pico-8 play session: hold → + tap 🅾, after a click and taps of 🅾, ❎, 🅾+❎, 🅾 in the second before t = 0

[t = 2 s] hold → ~2s, tap 🅾 ~4×
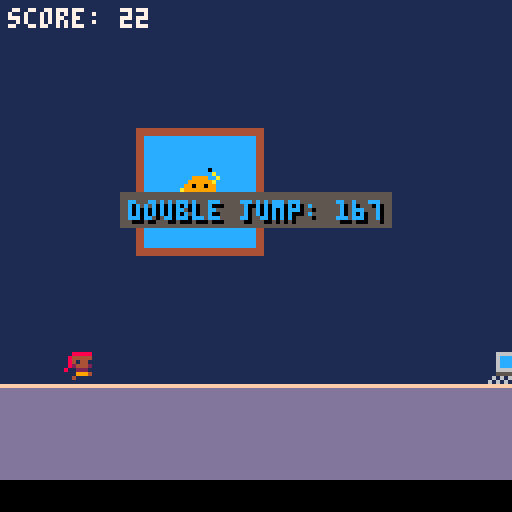
[t = 4 s] hold → ~4s, tap 🅾 ~7×
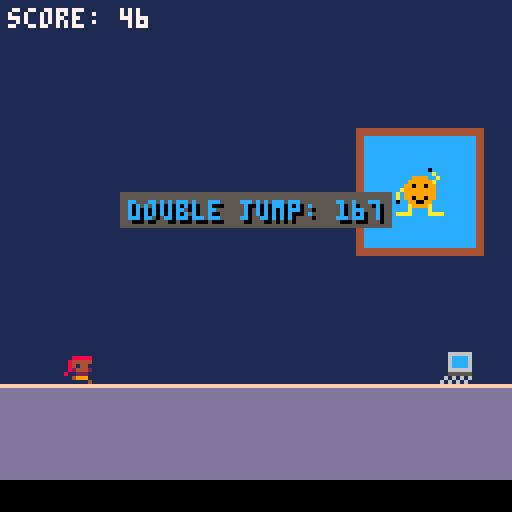
[t = 6 s] hold → ~6s, tap 🅾 ~10×
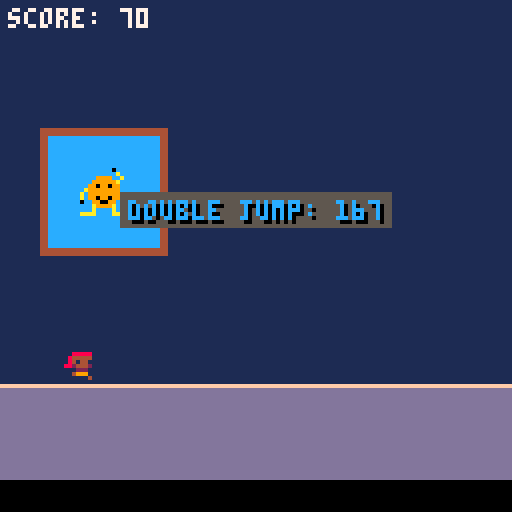
[t = 8 s] hold → ~8s, tap 🅾 ~14×
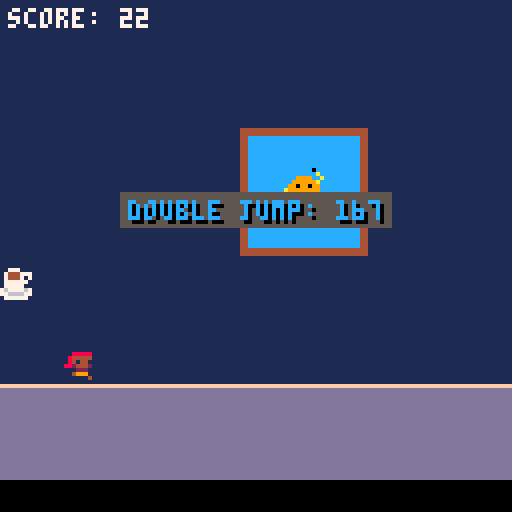

pico-8 cartridge
version 42
__lua__
game = {
    states = {
        splash = 1,
        game = 2,
        gameover = 3
    },
    state = 1,
    score = 0,
    game_over = false,
    obstacle_count = 0,
    obstacle_timer = 0,
    obstacle_interval = 60,
    debug = false,
    current_music = 0,
    map_offset = 0
}

player = {
    x = 16,
    y = 88,
    width = 8,
    height = 8,
    dy = 0,
    jump_strength = -3,
    gravity = 0.2,
    jump_count = 0,
    max_jumps = 5000,
    double_jump_enabled = true,
    double_jump_timer = 0,
    double_jump_duration = 300,
    spicy_power_enabled = false,
    sprite = 1,
    anim_timer = 0,
    anim_speed = 0.2,
    anim_frames = {0,1,2,3,4},
    jump_frames = {5},
    jump_up_frames = {6},
    jump_down_frames = {5},
    state = "walking"
}

obstacles = {}
power_ups = {}
screen_size = 128
ground_offset = 0

function _init()
    cls()
    game.state = game.states.splash
end

function _init_game()
    player.y = 88
    player.dy = 0
    player.jump_count = 0
    obstacles = {}
    game.score = 0
    game.game_over = false
    player.double_jump_enabled = true
    player.double_jump_timer = 10000
    player.max_jumps = 1000
    game.obstacle_count = 0
    player.start_x = player.x
end

function _update60()
    if game.state == game.states.splash then   
        update_splash()
    elseif game.state == game.states.game then
        update_game() 
    elseif game.state == game.states.gameover then
        update_gameover()
    end
end

function _draw()
    cls()
    if game.debug then
        draw_border()
        draw_debug_info()
    end
    if game.state == game.states.splash then   
        draw_splash()
    elseif game.state == game.states.game then
        draw_game()
    elseif game.state == game.states.gameover then
        draw_gameover()
    end
end

function add_obstacle()
    local obstacle_y = 88
    local obstacle_height = 8
    local obstacle_width = 8
    local obstacle_dy = 0

    local random_value = rnd(1)
    local level = get_current_level()

    if level == 1 then
        obstacle_height = 8
        obstacle_width = 8
    elseif level == 2 then
        if random_value < 0.1 then
            obstacle_height = 16
        elseif random_value < 0.2 then
            obstacle_width = 16
        end
    elseif level == 3 then
        if random_value < 0.1 then
            obstacle_height = 16
            obstacle_width = 16
        elseif random_value < 0.3 then
            obstacle_height = 16
        elseif random_value < 0.5 then
            obstacle_width = 16
        end
    elseif level == 4 then
        if random_value < 0.1 then
            obstacle_height = 16
            obstacle_width = 16
        elseif random_value < 0.3 then
            obstacle_height = 16
        elseif random_value < 0.5 then
            obstacle_width = 16
        end
    elseif level == 5 then
        obstacle_dy = 0.7
        local starting_height = flr(rnd(2)) + 1
        if(starting_height) == 1 then
            obstacle_y = 80
        else
            obstacle_y = 60
        end 
        if random_value < 0.5 then
            obstacle_height = 16
        end
    else
        if random_value < 0.05 then
            obstacle_height = 16
            obstacle_width = 16
        elseif random_value < 0.25 then
            obstacle_height = 16
        elseif random_value < 0.45 then
            obstacle_width = 16
        end
    end

    add(obstacles, {x = 128, y = obstacle_y - obstacle_height + 8, width = obstacle_width, height = obstacle_height, dy = obstacle_dy})
    game.obstacle_count = game.obstacle_count + 1
end

function add_power_up()
    local power_up_y = 70 - rnd(10)
    add(power_ups, {x = 128, y = power_up_y, width = 8, height = 8})
end

function update_game()
  if not game.game_over then
    game.map_offset = (game.map_offset - 1) % screen_size
    -- this makes fast scrolling of graphical floor possible
    -- game.map_offset += -2
    if game.map_offset < 0 then
      game.map_offset = game.map_offset + screen_size
    end
    if game.current_music ~= 13 then
      stop_music()
      start_music(13)
      game.current_music = 13
    end
    update_player()
    update_obstacles()
    update_power_ups()
    check_collisions()
    game.score = game.score + 2
  else
    if btnp(4) then
      _init()
    end
  end
end

function update_splash()
  if game.current_music ~= 6 then
    stop_music()
    start_music(6)
    game.current_music = 6
  end
  if btnp(4) then 
    change_state(game.states.game)
  end
end

function update_player()
    if btnp(4) and player.jump_count < player.max_jumps then
        player.dy = player.jump_strength
        player.jump_count = player.jump_count + 1
        player.state = "jumping"
        player.anim_timer = 0
    end

    player.dy = player.dy + player.gravity
    player.y = player.y + player.dy

    -- check if the player is moving up or down
    if player.dy < 0 then
        player.sprite = player.jump_up_sprite
    elseif player.dy > 0 then
        player.sprite = player.jump_down_sprite
    end

    if player.y > 88 then
        player.y = 88
        player.dy = 0
        player.jump_count = 0
        player.state = "walking"
        -- do not reset anim_timer here
        player.sprite = player.walk_sprite -- set sprite for walking
    end
end

function update_obstacles()
    game.obstacle_timer = game.obstacle_timer + 1
    if game.obstacle_timer > game.obstacle_interval then
        add_obstacle()
        if rnd(1) < 0.1 then
            add_power_up()
        end
        game.obstacle_timer = 0
        game.obstacle_interval = 30 + rnd(60)
    end

    for obstacle in all(obstacles) do
        obstacle.x = obstacle.x - 2
        if get_current_level() == 5 then
            obstacle.y = obstacle.y + obstacle.dy
            if obstacle.y < 50 or obstacle.y > 88 then
                obstacle.dy = -obstacle.dy
            end
        end
        if obstacle.x < -8 then
            del(obstacles, obstacle)
            game.score = game.score + 1
        end
    end
end

function update_power_ups()
    for power_up in all(power_ups) do
        power_up.x = power_up.x - 2
        if power_up.x < -8 then
            del(power_ups, power_up)
        elseif player.x < power_up.x + power_up.width and
               player.x + player.width > power_up.x and
               player.y < power_up.y + power_up.height and
               player.y + player.height > power_up.y then
            collect_power_up()
            del(power_ups, power_up)
        end
    end
    decrease_power_up_timer()
end

function update_ground()
    ground_offset = (ground_offset - 2) % screen_size
end

function update_gameover()
    if btnp(4) then
        change_state(game.states.splash)
    end
end

function draw_game()
    draw_background()
    draw_player()
    draw_obstacles()
    draw_power_ups()
    draw_score()
    draw_power_up_timer()
end

function draw_background()
  local offset_pixels = game.map_offset % screen_size
  camera(-offset_pixels, 0)
  map(0, 0, -screen_size, 0, 16, 16)  -- left copy
  map(0, 0, 0, 0, 16, 16)             -- center copy
  map(0, 0, screen_size, 0, 16, 16)   -- right copy
  camera()
end

function draw_player()
    player.anim_timer = player.anim_timer + player.anim_speed
    local frames = player.anim_frames

    if player.state == "jumping" then
        if player.dy < 0 then
            frames = player.jump_up_frames
        else
            frames = player.jump_down_frames
        end
    end

    if player.anim_timer >= #frames then
        player.anim_timer = 0
    end

    player.sprite = frames[flr(player.anim_timer) + 1]
    spr(player.sprite, player.x, player.y)
end

function draw_obstacles()
    for obstacle in all(obstacles) do
        local sprite_id = 32
        local width_in_sprites = ceil(obstacle.width / 8)
        local height_in_sprites = ceil(obstacle.height / 8)
        
        for i = 0, width_in_sprites - 1 do
            for j = 0, height_in_sprites - 1 do
                spr(sprite_id, obstacle.x + i * 8, obstacle.y + j * 8)
            end
        end
    end
end

function draw_power_ups()
    for power_up in all(power_ups) do
        spr(19, power_up.x, power_up.y)
    end
end

function draw_score()
    print("score: "..game.score, 2, 2, 7)
end

function old_draw_power_up_timer()
    if player.double_jump_enabled then
        local timer_text = "double jump: " ..convert_frames_to_seconds(player.double_jump_timer)
        print(timer_text, screen_size - (#timer_text * 4) - 1, 2, 12)
    end
end

function draw_power_up_timer()
    if player.double_jump_enabled then
        local timer_text = "double jump: " .. convert_frames_to_seconds(player.double_jump_timer)
        local text_width = #timer_text * 4
        local x = (screen_size - text_width) / 2
        local y = (screen_size / 2) - 14  -- move 10 pixels up
        local color = 12

        -- draw a flashing background rectangle
        local bg_color = flr(time() * 10) % 2 == 0 and 5 or 6
        rectfill(x - 2, y - 2, x + text_width + 1, y + 6, bg_color)

        -- draw the timer text with a shadow effect
        print(timer_text, x + 1, y + 1, 0)  -- shadow
        print(timer_text, x, y, color)      -- main text
    end
end

function draw_gameover()
    write_c("game over!", 40, 8)
    write_c("score: "..game.score, 60, 8)
    write_c("press z to continue", 80, 8)
end

function draw_splash() 
    rectfill(0, 0, screen_size, screen_size, 11)
    local text = "press z to start"
    write(text, text_x_pos(text), 52, 7)
end

function draw_border()
    rect(0, 0, screen_size - 1, screen_size - 1, 8)
end

function draw_debug_info()
    print("level: "..get_current_level(), 1, 10, 11)
end

function handle_player_input()
    if btnp(4) and player.jump_count < player.max_jumps then
        player.dy = player.jump_strength
        player.jump_count = player.jump_count + 1
        player.state = "jumping"
        player.anim_timer = 0
   end
end

function apply_gravity()
    player.dy = player.dy + player.gravity
    player.y = player.y + player.dy

    if player.y > 88 then
        player.y = 88
        player.dy = 0
        player.jump_count = 0
        player.state = "walking"
        player.anim_timer = 0
    end
end

function check_collisions()
    for obstacle in all(obstacles) do
        if player.x < obstacle.x + obstacle.width and
           player.x + player.width > obstacle.x and
           player.y < obstacle.y + obstacle.height and
           player.y + player.height > obstacle.y then
            game.game_over = true
            change_state(game.states.gameover)
        end
    end
end

function get_current_level()
    if game.obstacle_count < 5 then
        return 1
    elseif game.obstacle_count < 15 then
        return 2
    elseif game.obstacle_count < 30 then
        return 3
    elseif game.obstacle_count < 50 then
        return 4
    elseif game.obstacle_count < 75 then
        return 5
    else
        return 6
    end
end

function collect_power_up()
    player.double_jump_enabled = true
    player.double_jump_timer = player.double_jump_duration
    player.max_jumps = 1000
end

function decrease_power_up_timer()
    if player.double_jump_enabled then
        draw_power_up_timer()
        player.double_jump_timer = player.double_jump_timer - 1
        if player.double_jump_timer <= 0 then
            player.double_jump_enabled = false
            player.max_jumps = 10000
        end
    end
end

function change_state(new_state)
    game.state = new_state
    if game.state == game.states.game then
        _init_game()
    end
end

function convert_frames_to_seconds(frames)
    return ceil(frames / 60)
end

function text_x_pos(text)
    local letter_width = 4
    local width = #text * letter_width
    if width > screen_size then 
        return 0 
    end 
    return screen_size / 2 - flr(width / 2)
end

function write(text, x, y, color) 
    for i = 0, 2 do
        for j = 0, 2 do
            print(text, x + i, y + j, 0)
        end
    end
    print(text, x + 1, y + 1, color)
end 

function mod_zero(a, b)
   return a - flr(a / b) * b == 0
end

function start_music(n)
 if (not music_playing) then
  music(n, 1000) music_playing=true
 end
end

function stop_music()
 music(-1, 1000) music_playing=false
end

function write_c(s,_y,inner_color)
 print(s,64-#s*4/2,_y,inner_color)
end
__gfx__
0000000000000000008888800088888000000000808888800088888000000000000000000000000000000000000000000000000011111111dddddddd00000000
0088888000888880084444400844444000888880804444400844444000000000000000000000000000000000000000000000000011111111dddddddd00000000
0844444008444440084144100841441008444440884144100841441000000000000000000000000000000000000000000000000011111111dddddddd00000000
0841441008414410082444208824442008414410002444200824442000000000000000000000000000000000000000000000000011111111dddddddd00000000
0824442008244420800222000002220008244420000222008002220000000000000000000000000000000000000000000000000011111111dddddddd00000000
8002220080022200000999400049990080022200004999400049994000000000000000000000000000000000000000000000000011111111dddddddd00000000
0009990000099940004000000000004000499900000000000000000000000000000000000000000000000000000000000000000011111111dddddddd00000000
0004040000040000000000000000000000000040000000000000000000000000000000000000000000000000000000000000000011111111dddddddd00000000
00042000777777007777770000777000000000000000b0000000bbb00000f9f0000000000000000000000000000000000000000000000000ffffffff00000000
00666d007777777777777d77074447776766660000000b00000b0b00000f9f9f000000000000000000000000000000000000000000000000dddddddd00000000
000dd0007777770777777607074447076766666600000bb000b00b000009f4f9000000000000000000000000000000000000000000000000dddddddd00000000
0066dd00777777707777760707777770676666060000888000b008800f9f4f99000000000000000000000000000000000000000000000000dddddddd00000000
061111d0777777007777760707777700676666060008e88008808878f9f9f990000000000000000000000000000000000000000000000000dddddddd00000000
6888222dd7777d0077777d707677776766666606008e8820887808889f4f9000000000000000000000000000000000000000000000000000dddddddd00000000
622222250d66d0006777660077666677666666608888820088880880f4f99000000000000000000000000000000000000000000000000000dddddddd00000000
0d55555077777700d6666d000777777005555500022220000880000009990000000000000000000000000000000000000000000000000000dddddddd00000000
00666666000000000000000000000000000000000000000000000000777777770000000000000000000000000000000000000000000000000000000000000000
006cccc6000000000000000000000000000000000b00000000000000770000770000000000000000000000000000000000000000000000000000000000000000
006cccc6000000000000000000000000000000000011000000000000707aa9070000000000000000000000000000000000000000000000000000000000000000
006cccc600000000000000000000000000000000001110000008888870a998070000000000000000000000000000000000000000000000000000000000000000
006666660000000000000000000000000000000000011110000879a870a998070000000000000000000000000000000000000000000000000000000000000000
005555550000000000000000000000000000000000001d1000088888709880070000000000000000000000000000000000000000000000000000000000000000
06060606000000000000000000000000000000000000111000000000770000770000000000000000000000000000000000000000000000000000000000000000
60606060000000000000000000000000000000000000000000000000777777770000000000000000000000000000000000000000000000000000000000000000
00000000000000000000000000000000000000000000000000000000000000000000000000000000000000000000000000000000000000000000000000000000
00000000000000000000000000000000000000000000000000000000000000000000000000000000000000000000000000000000000000000000000000000000
00000000000000000000000000000000000000000000000000000000000000000000000000000000000000000000000000000000000000000000000000000000
00000000000000000000000000000000000000000000000000000000000000000000000000000000000000000000000000000000000000000000000000000000
00000000000000000000000000000000000000000000000000000000000000000000000000000000000000000000000000000000000000000000000000000000
00000000000000000000000000000000000000000000000000000000000000000000000000000000000000000000000000000000000000000000000000000000
00000000000000000000000000000000000000000000000000000000000000000000000000000000000000000000000000000000000000000000000000000000
00000000000000000000000000000000000000000000000000000000000000000000000000000000000000000000000000000000000000000000000000000000
44444444444444444444444444444444000000000000000000000000000000000000000000000000000000000000000000000000000000000000000000000000
44444444444444444444444444444444000000000000000000000000000000000000000000000000000000000000000000000000000000000000000000000000
44cccccccccccccccccccccccccccc44000000000000000000000000000000000000000000000000000000000000000000000000000000000000000000000000
44cccccccccccccccccccccccccccc44000000000000000000000000000000000000000000000000000000000000000000000000000000000000000000000000
44cccccccccccccccccccccccccccc44000000000000000000000000000000000000000000000000000000000000000000000000000000000000000000000000
44cccccccccccccccccccccccccccc44000000000000000000000000000000000000000000000000000000000000000000000000000000000000000000000000
44cccccccccccccccccccccccccccc44000000000000000000000000000000000000000000000000000000000000000000000000000000000000000000000000
44cccccccccccccccccccccccccccc44000000000000000000000000000000000000000000000000000000000000000000000000000000000000000000000000
44cccccccccccccccccccccccccccc44000000000000000000000000000000000000000000000000000000000000000000000000000000000000000000000000
44cccccccccccccccccccccccccccc44000000000000000000000000000000000000000000000000000000000000000000000000000000000000000000000000
44cccccccccccccccc0ccccccccccc44000000000000000000000000000000000000000000000000000000000000000000000000000000000000000000000000
44cccccccccccccccccacccccccccc44000000000000000000000000000000000000000000000000000000000000000000000000000000000000000000000000
44cccccccccccc9999ccaccccccccc44000000000000000000000000000000000000000000000000000000000000000000000000000000000000000000000000
44ccccccccccc999999acccccccccc44000000000000000000000000000000000000000000000000000000000000000000000000000000000000000000000000
44cccccccccc99099099cccccccccc44000000000000000000000000000000000000000000000000000000000000000000000000000000000000000000000000
44ccccccccca99999999cccccccccc44000000000000000000000000000000000000000000000000000000000000000000000000000000000000000000000000
44ccccccccac99999999cccccccccc44000000000000000000000000000000000000000000000000000000000000000000000000000000000000000000000000
44ccccccccac99099099cccccccccc44000000000000000000000000000000000000000000000000000000000000000000000000000000000000000000000000
44cccccccc0cc990099ccccccccccc44000000000000000000000000000000000000000000000000000000000000000000000000000000000000000000000000
44ccccccccccca9999accccccccccc44000000000000000000000000000000000000000000000000000000000000000000000000000000000000000000000000
44cccccccccccaccccaccccccccccc44000000000000000000000000000000000000000000000000000000000000000000000000000000000000000000000000
44ccccccccaaaaccccaaaacccccccc44000000000000000000000000000000000000000000000000000000000000000000000000000000000000000000000000
44cccccccccccccccccccccccccccc44000000000000000000000000000000000000000000000000000000000000000000000000000000000000000000000000
44cccccccccccccccccccccccccccc44000000000000000000000000000000000000000000000000000000000000000000000000000000000000000000000000
44cccccccccccccccccccccccccccc44000000000000000000000000000000000000000000000000000000000000000000000000000000000000000000000000
44cccccccccccccccccccccccccccc44000000000000000000000000000000000000000000000000000000000000000000000000000000000000000000000000
44cccccccccccccccccccccccccccc44000000000000000000000000000000000000000000000000000000000000000000000000000000000000000000000000
44cccccccccccccccccccccccccccc44000000000000000000000000000000000000000000000000000000000000000000000000000000000000000000000000
44cccccccccccccccccccccccccccc44000000000000000000000000000000000000000000000000000000000000000000000000000000000000000000000000
44cccccccccccccccccccccccccccc44000000000000000000000000000000000000000000000000000000000000000000000000000000000000000000000000
44444444444444444444444444444444000000000000000000000000000000000000000000000000000000000000000000000000000000000000000000000000
44444444444444444444444444444444000000000000000000000000000000000000000000000000000000000000000000000000000000000000000000000000
__map__
0d0d0d0d0d0d0d0d0d0d0d0d0d0d0d0d0d0d0d0d0d0d0d000000000000000000000000000000000000000000000000000000000000000000000000000000000000000000000000000000000000000000000000000000000000000000000000000000000000000000000000000000000000000000000000000000000000000000
0d0d0d0d0d0d0d0d0d0d0d0d0d0d0d0d0d0d0d0d0d0d0d000000000000000000000000000000000000000000000000000000000000000000000000000000000000000000000000000000000000000000000000000000000000000000000000000000000000000000000000000000000000000000000000000000000000000000
0d0d0d0d0d0d0d0d0d0d0d0d0d0d0d0d0d0d0d0d0d0d0d000000000000000000000000000000000000000000000000000000000000000000000000000000000000000000000000000000000000000000000000000000000000000000000000000000000000000000000000000000000000000000000000000000000000000000
0d0d0d0d0d0d0d0d0d0d0d0d0d0d0d0d0d0d0d0d0d0d0d000000000000000000000000000000000000000000000000000000000000000000000000000000000000000000000000000000000000000000000000000000000000000000000000000000000000000000000000000000000000000000000000000000000000000000
0d0d0d0d404142430d0d0d0d0d0d0d0d0d0d0d0d0d0d0d000000000000000000000000000000000000000000000000000000000000000000000000000000000000000000000000000000000000000000000000000000000000000000000000000000000000000000000000000000000000000000000000000000000000000000
0d0d0d0d505152530d0d0d0d0d0d0d0d0d0d0d0d0d0d0d000000000000000000000000000000000000000000000000000000000000000000000000000000000000000000000000000000000000000000000000000000000000000000000000000000000000000000000000000000000000000000000000000000000000000000
0d0d0d0d606162630d0d0d0d0d0d0d0d0d0d0d0d0d0d0d000000000000000000000000000000000000000000000000000000000000000000000000000000000000000000000000000000000000000000000000000000000000000000000000000000000000000000000000000000000000000000000000000000000000000000
0d0d0d0d707172730d0d0d0d0d0d0d0d0d0d0d0d0d0d0d000000000000000000000000000000000000000000000000000000000000000000000000000000000000000000000000000000000000000000000000000000000000000000000000000000000000000000000000000000000000000000000000000000000000000000
0d0d0d0d0d0d0d0d0d0d0d0d0d0d0d0d0d0d0d0d0d0d0d000000000000000000000000000000000000000000000000000000000000000000000000000000000000000000000000000000000000000000000000000000000000000000000000000000000000000000000000000000000000000000000000000000000000000000
0d0d0d0d0d0d0d0d0d0d0d0d0d0d0d0d0d0d0d0d0d0d0d000000000000000000000000000000000000000000000000000000000000000000000000000000000000000000000000000000000000000000000000000000000000000000000000000000000000000000000000000000000000000000000000000000000000000000
0d0d0d0d0d0d0d0d0d0d0d0d0d0d0d0d0d0d0d0d0d0d0d000000000000000000000000000000000000000000000000000000000000000000000000000000000000000000000000000000000000000000000000000000000000000000000000000000000000000000000000000000000000000000000000000000000000000000
0d0d0d0d0d0d0d0d0d0d0d0d0d0d0d0d0d0d0d0d0d0d0d000000000000000000000000000000000000000000000000000000000000000000000000000000000000000000000000000000000000000000000000000000000000000000000000000000000000000000000000000000000000000000000000000000000000000000
1e1e1e1e1e1e1e1e1e1e1e1e1e1e1e1e1e1e1e1e1e1e1e000000000000000000000000000000000000000000000000000000000000000000000000000000000000000000000000000000000000000000000000000000000000000000000000000000000000000000000000000000000000000000000000000000000000000000
0e0e0e0e0e0e0e0e0e0e0e0e0e0e0e0e0e0e0e0e0e0e0e000000000000000000000000000000000000000000000000000000000000000000000000000000000000000000000000000000000000000000000000000000000000000000000000000000000000000000000000000000000000000000000000000000000000000000
0e0e0e0e0e0e0e0e0e0e0e0e0e0e0e0e0e0e0e0e0e0e0e000000000000000000000000000000000000000000000000000000000000000000000000000000000000000000000000000000000000000000000000000000000000000000000000000000000000000000000000000000000000000000000000000000000000000000
